Image classification data set "split" (binetouwahab/smart_waste_images on GitHub). Class labels (6): cardboard, glass, metal, paper, plastic, trash.

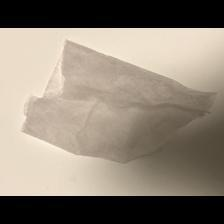
Label: trash

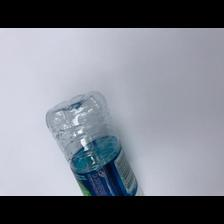
Label: plastic

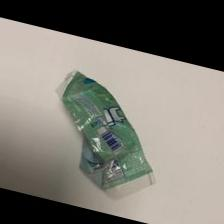
Label: trash

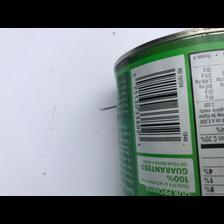
Label: metal

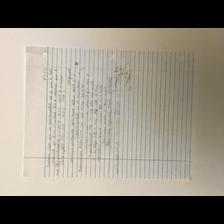
Label: paper

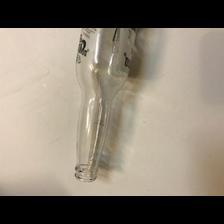
Label: glass
